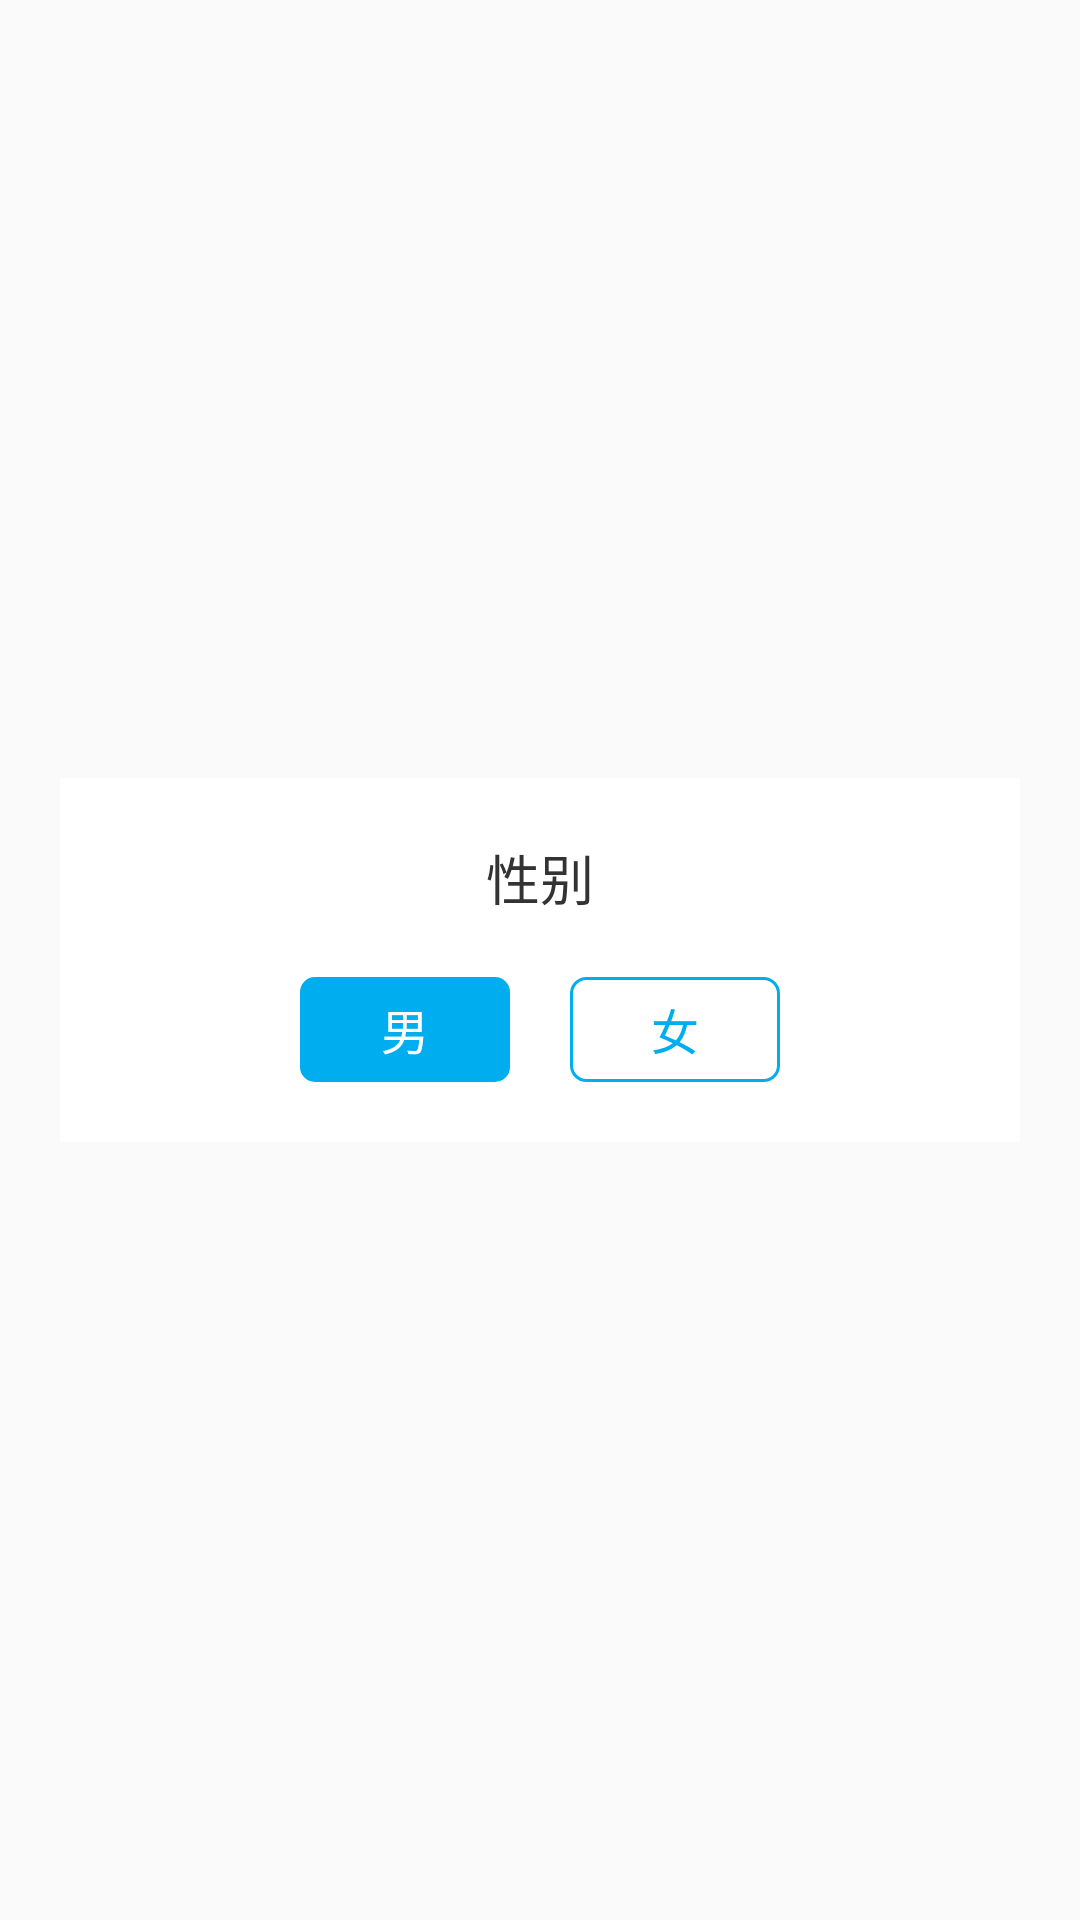

Write the Android layout XML for this screen, with the resource values it uses.
<!-- AndroidManifest.xml: application theme Theme.NoBlack -->
<!-- res/layout/mine_sex_pop.xml -->
<?xml version="1.0" encoding="utf-8"?>
<RelativeLayout xmlns:android="http://schemas.android.com/apk/res/android"
    android:layout_width="match_parent"
    android:layout_height="match_parent"
    android:padding="20dp"
    android:id="@+id/rl">

    <LinearLayout
        android:id="@+id/ll"
        android:focusable="false"
        android:layout_width="match_parent"
        android:layout_height="wrap_content"
        android:background="#fff"
        android:orientation="vertical"
        android:padding="10dp"
        android:layout_centerVertical="true">

        <TextView
            android:layout_width="match_parent"
            android:layout_height="wrap_content"
            android:layout_marginTop="10dp"
            android:gravity="center"
            android:text="性别"
            android:textColor="#333"
            android:textSize="18sp" />
       <RadioGroup
           android:id="@+id/rg"
           android:orientation="horizontal"
           android:layout_width="wrap_content"
           android:layout_height="wrap_content"
           android:layout_marginTop="10dp"
           android:layout_gravity="center_horizontal">
           <RadioButton
               android:id="@+id/rb_man"
               android:checked="true"
               android:layout_width="70dp"
               android:layout_height="35dp"
               android:text="男"
               android:textSize="16sp"
               android:textColor="@color/main_pop_rb_text"
               android:gravity="center"
               android:background="@drawable/main_pop_rb_bg"
               android:button="@null"
               android:layout_margin="10dp"/>
           <RadioButton
               android:id="@+id/rb_women"
               android:layout_width="70dp"
               android:layout_height="35dp"
               android:text="女"
               android:textSize="16sp"
               android:textColor="@color/main_pop_rb_text"
               android:gravity="center"
               android:background="@drawable/main_pop_rb_bg"
               android:button="@null"
               android:layout_margin="10dp"/>
       </RadioGroup>
    </LinearLayout>
</RelativeLayout>
<!-- resources referenced by this layout -->
<resources>
  <!-- drawable main_pop_rb_bg (drawable) -->
  <?xml version="1.0" encoding="utf-8"?>
  <selector xmlns:android="http://schemas.android.com/apk/res/android">
      <item android:state_checked="true">
          <shape android:shape="rectangle">
              <solid android:color="@color/colorTheme"/>
              <corners android:radius="5dp"/>
          </shape>
      </item>
      <item>
          <shape android:shape="rectangle">
              <solid android:color="#fff"/>
              <stroke android:color="@color/colorTheme" android:width="1dp"/>
              <corners android:radius="5dp"/>
          </shape>
      </item>
  </selector>
  <style name="Theme.NoBlack" parent="Theme.AppCompat.Light.NoActionBar">
          
          <item name="android:windowIsTranslucent">true</item>
          <item name="android:windowAnimationStyle">@style/activityAnim</item>
      </style>
  <color name="colorTheme">#00AEEF</color>
  <style name="activityAnim" parent="@android:style/Animation.Activity">
          <item name="android:activityOpenEnterAnimation">@anim/left_in</item>
          <item name="android:activityOpenExitAnimation">@anim/left_out</item>
          <item name="android:activityCloseEnterAnimation">@anim/left_out</item>
          <item name="android:activityCloseExitAnimation">@anim/right_out</item>
      </style>
</resources>
